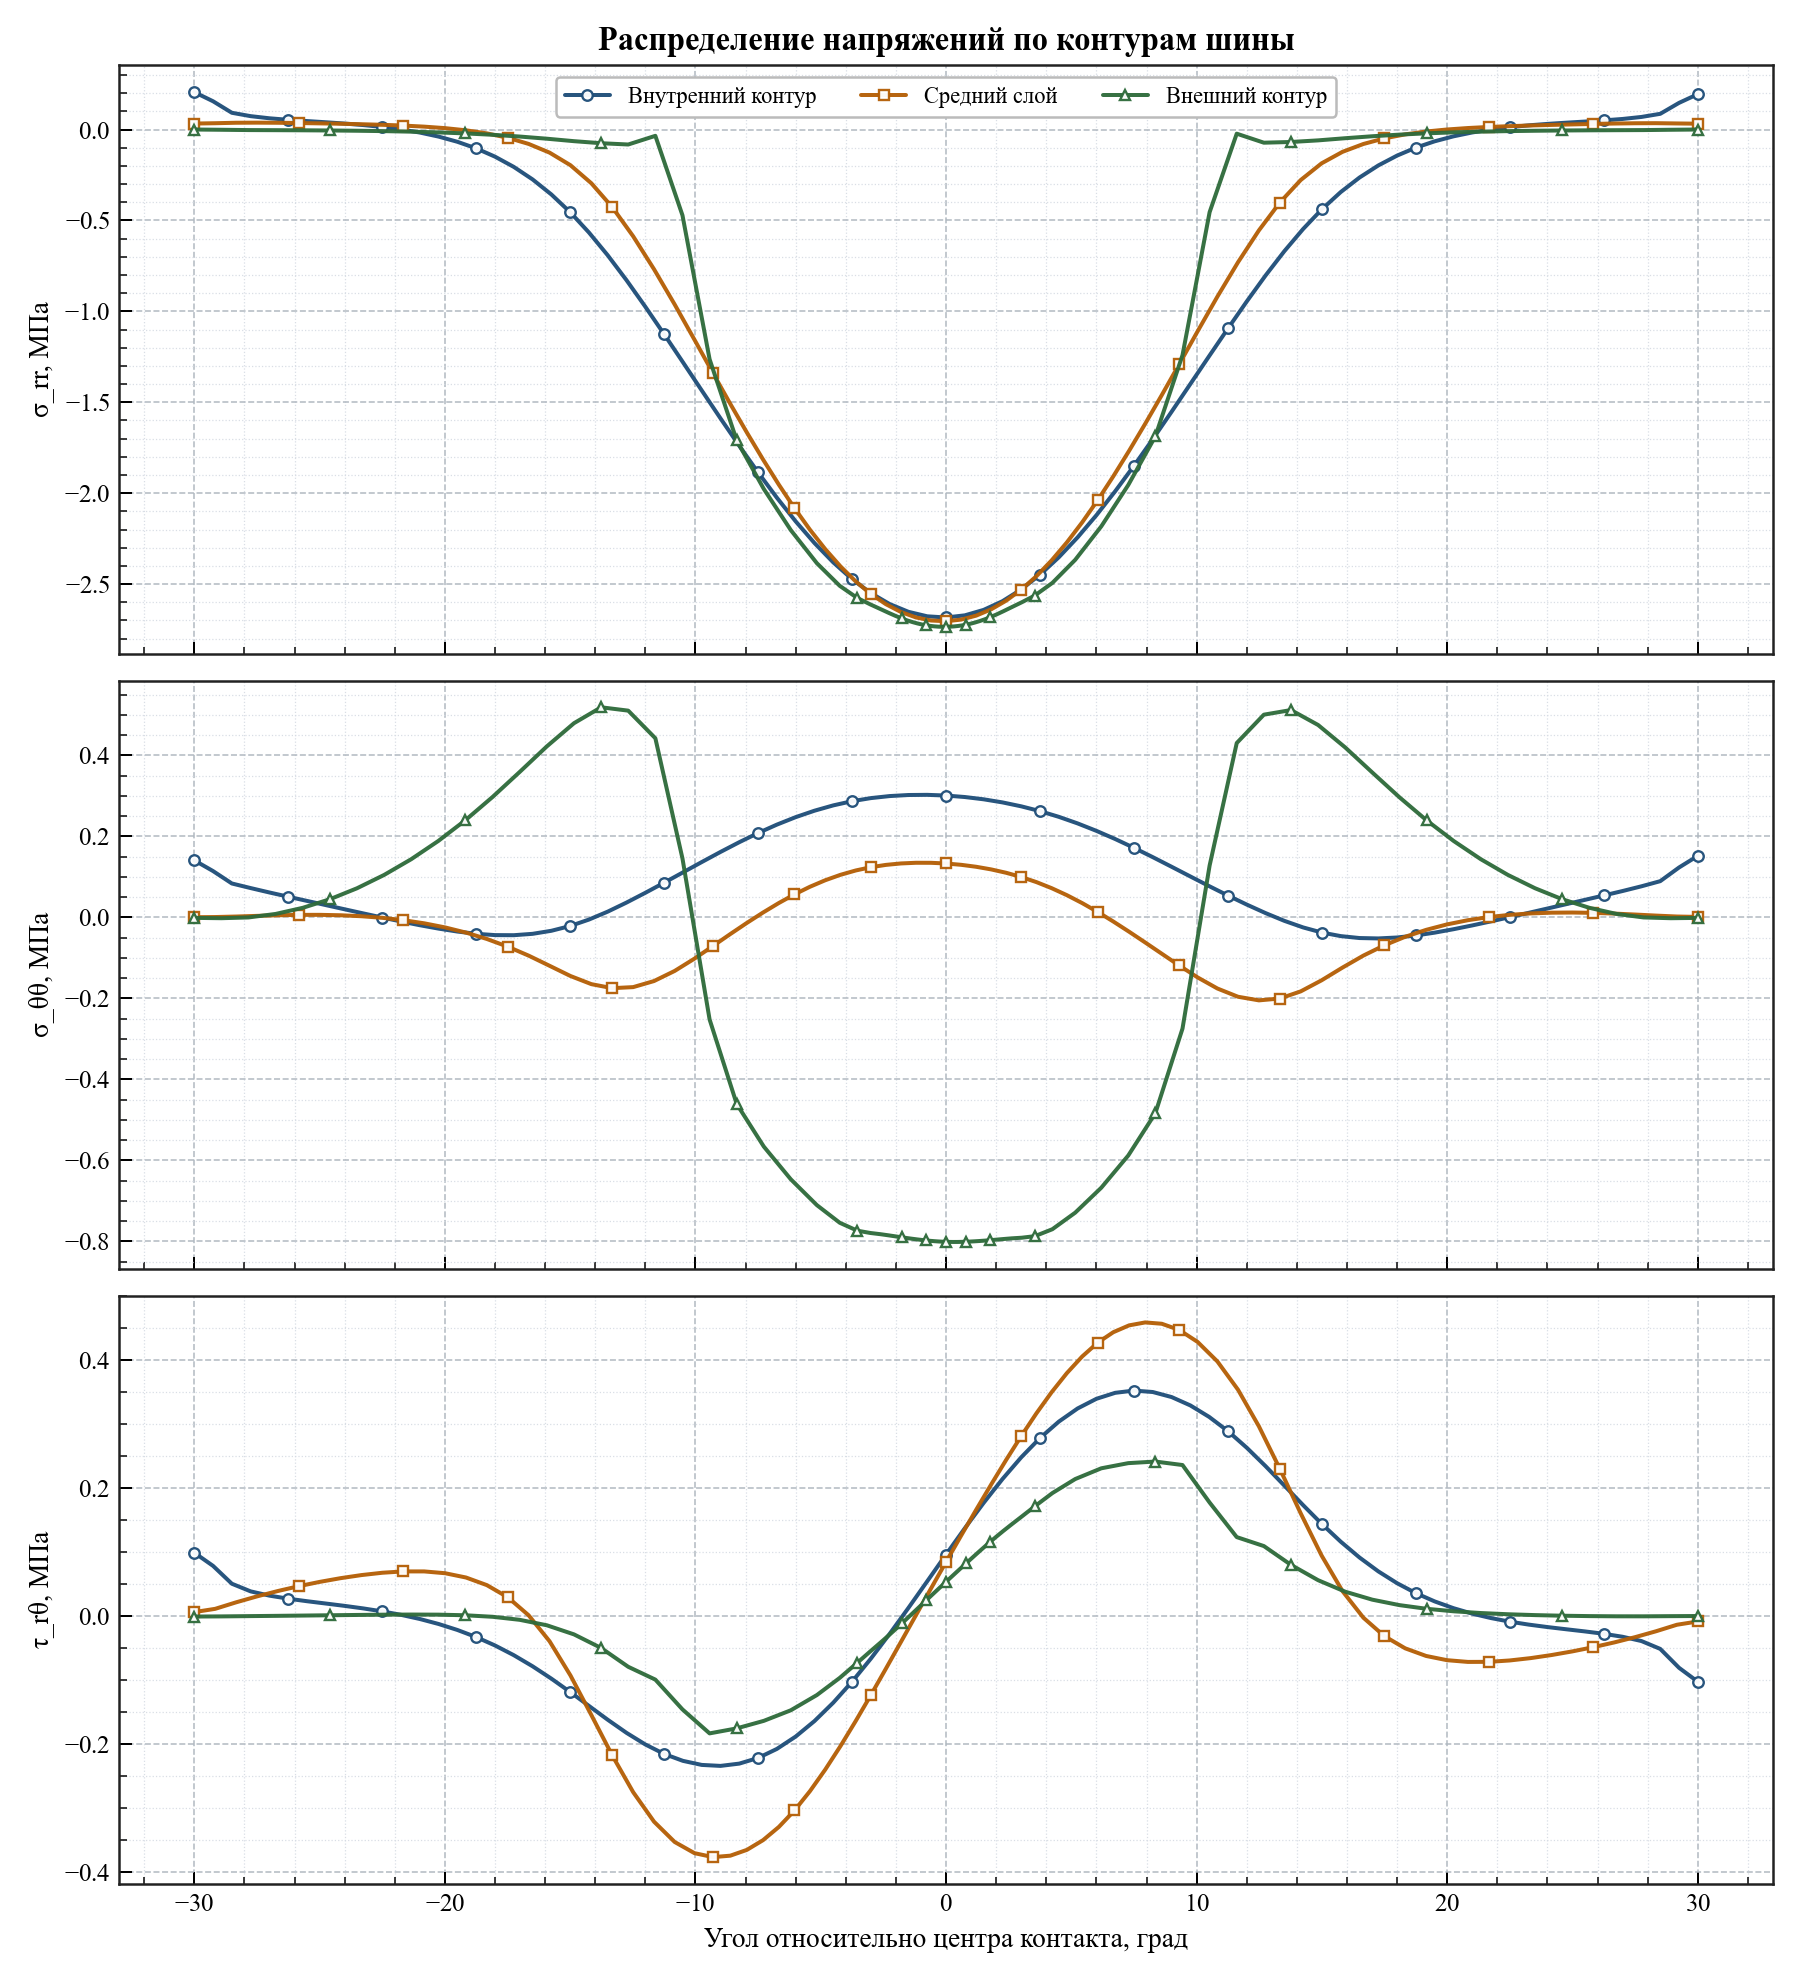

Source data for this figure (header and first rows):
contour, relative_angle_deg, radius_мм, sigma_rr_mpa, sigma_tt_mpa, tau_rt_mpa
inner, -30, 250, 0.2061, 0.1406, 0.09934
inner, -29.25, 250, 0.1558, 0.1141, 0.07872
inner, -28.5, 250, 0.0925, 0.08345, 0.05083
inner, -27.75, 250, 0.07396, 0.0721, 0.03889
inner, -27, 250, 0.0622, 0.06122, 0.03223
inner, -26.25, 250, 0.05387, 0.05078, 0.02744
inner, -25.5, 250, 0.04694, 0.0404, 0.0235
inner, -24.75, 250, 0.04035, 0.03006, 0.01988
inner, -24, 250, 0.03326, 0.01974, 0.01622
inner, -23.25, 250, 0.02489, 0.009491, 0.01222
inner, -22.5, 250, 0.01445, -0.0005866, 0.007639
inner, -21.75, 250, 0.001081, -0.01035, 0.00222
inner, -21, 250, -0.0162, -0.01958, -0.004275
inner, -20.25, 250, -0.0385, -0.028, -0.01208
inner, -19.5, 250, -0.06706, -0.03522, -0.02144
inner, -18.75, 250.0, -0.1033, -0.04075, -0.03256
inner, -18, 250, -0.1488, -0.04399, -0.04564
inner, -17.25, 250, -0.2051, -0.04426, -0.06083
inner, -16.5, 250, -0.274, -0.04085, -0.07818
inner, -15.75, 250, -0.3568, -0.03333, -0.09751
inner, -15, 250, -0.4542, -0.02154, -0.1184
inner, -14.25, 250, -0.5661, -0.005633, -0.1401
inner, -13.5, 250, -0.6916, 0.01397, -0.1618
inner, -12.75, 250, -0.8286, 0.03637, -0.1823
inner, -12, 250, -0.9744, 0.06041, -0.2004
inner, -11.25, 250, -1.126, 0.08536, -0.2152
inner, -10.5, 250, -1.28, 0.1108, -0.226
inner, -9.75, 250, -1.435, 0.1363, -0.2324
inner, -9, 250, -1.589, 0.1613, -0.2339
inner, -8.25, 250, -1.74, 0.1854, -0.2303
inner, -7.5, 250, -1.886, 0.208, -0.2215
inner, -6.75, 250, -2.025, 0.2288, -0.2073
inner, -6, 250, -2.155, 0.2472, -0.188
inner, -5.25, 250, -2.274, 0.2631, -0.1638
inner, -4.5, 250, -2.381, 0.2763, -0.135
inner, -3.75, 250, -2.473, 0.2866, -0.1023
inner, -3, 250, -2.55, 0.2942, -0.06619
inner, -2.25, 250, -2.61, 0.2993, -0.02746
inner, -1.5, 250, -2.652, 0.3019, 0.01312
inner, -0.75, 250.0, -2.677, 0.3023, 0.05473
inner, -4.579998741307465e-13, 250, -2.684, 0.3006, 0.09651
inner, 0.75, 250, -2.672, 0.2969, 0.1376
inner, 1.5, 250, -2.642, 0.2913, 0.1772
inner, 2.25, 250, -2.594, 0.2836, 0.2144
inner, 3, 250.0, -2.529, 0.2739, 0.2484
inner, 3.75, 250, -2.448, 0.2621, 0.2786
inner, 4.5, 250.0, -2.352, 0.248, 0.3042
inner, 5.25, 250, -2.243, 0.2317, 0.3248
inner, 6, 250, -2.121, 0.2134, 0.3399
inner, 6.75, 250, -1.989, 0.1932, 0.3492
inner, 7.5, 250, -1.849, 0.1714, 0.3527
inner, 8.25, 250, -1.703, 0.1484, 0.3505
inner, 9, 250.0, -1.552, 0.1247, 0.3426
inner, 9.75, 250, -1.399, 0.1007, 0.3295
inner, 10.5, 250, -1.246, 0.0769, 0.3116
inner, 11.25, 250, -1.094, 0.05365, 0.2893
inner, 12, 250, -0.9453, 0.03136, 0.2634
inner, 12.75, 250, -0.8026, 0.01035, 0.2346
inner, 13.5, 250, -0.6688, -0.008789, 0.2042
inner, 14.25, 250, -0.5467, -0.02507, 0.1736
... 183 more rows
